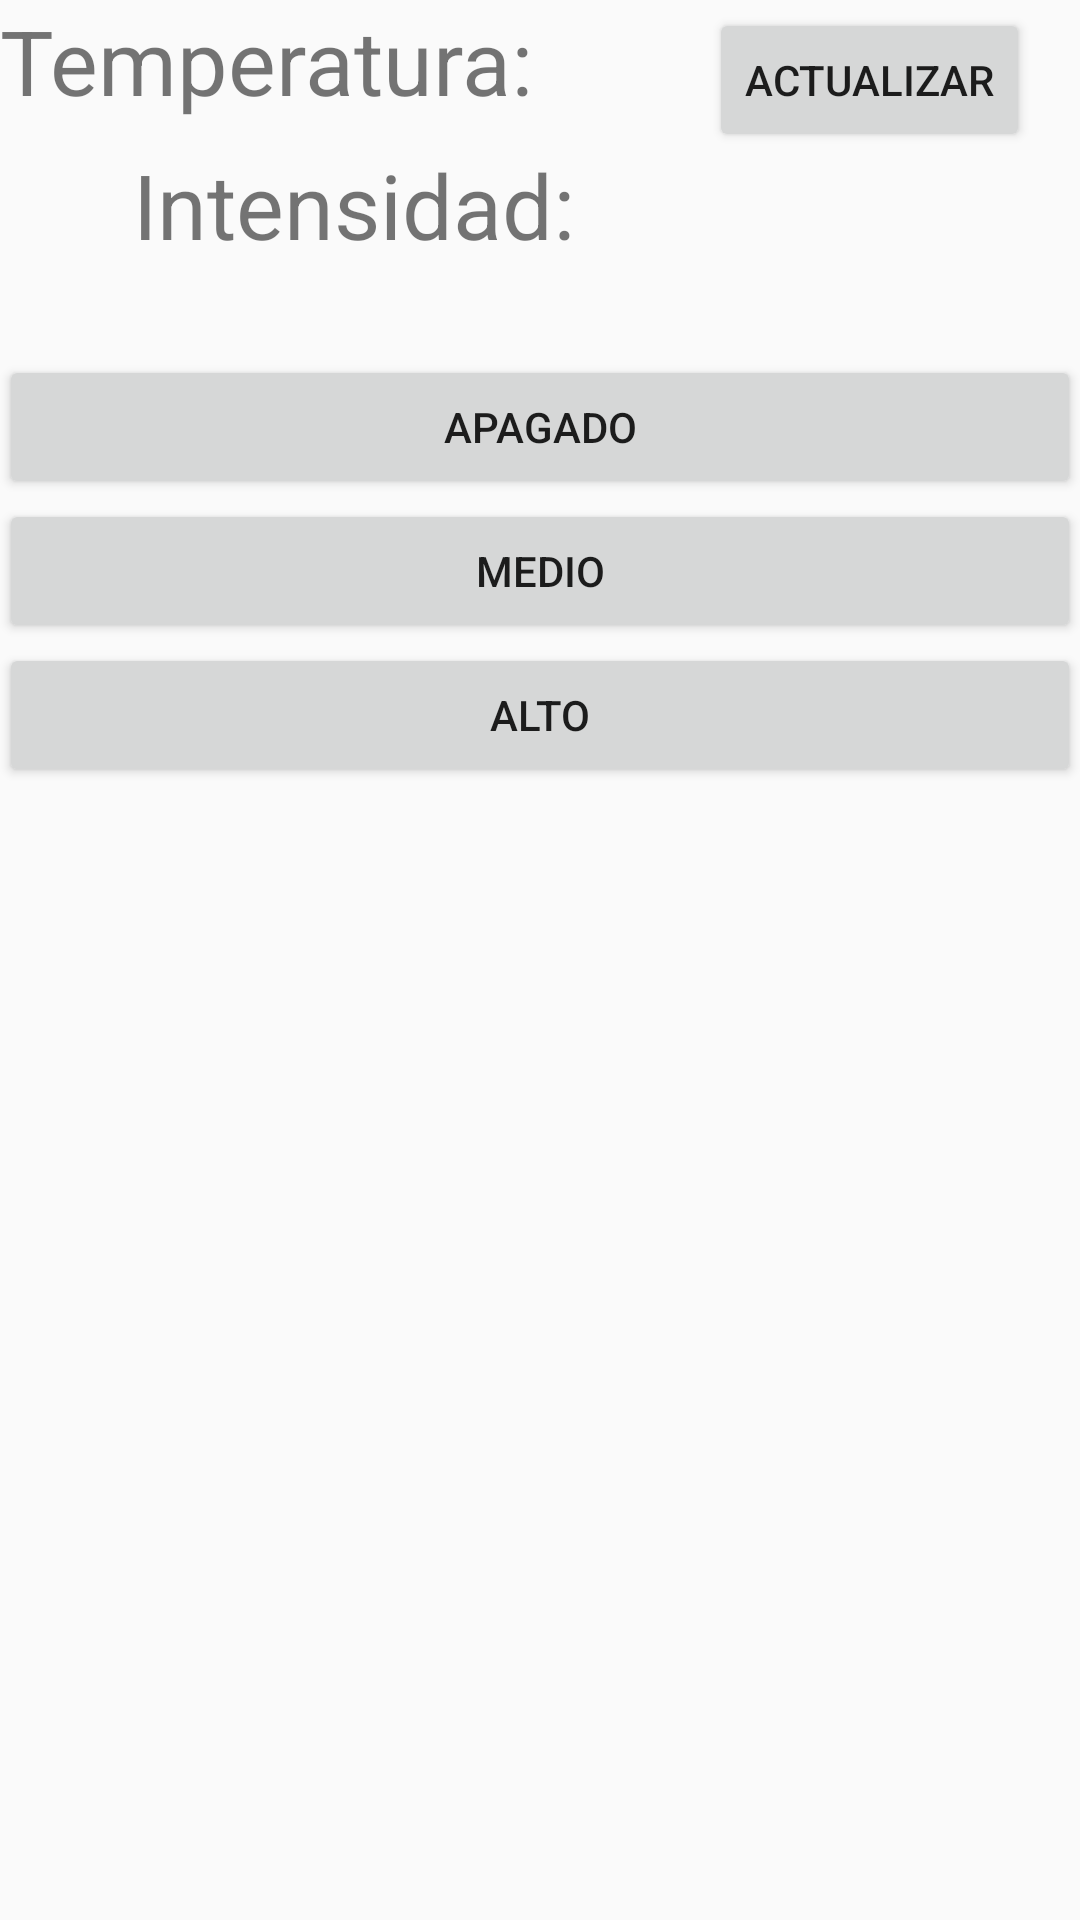

This screen was rendered from an Android layout file. Write that file and the resources it references.
<!-- AndroidManifest.xml: application theme AppTheme -->
<!-- res/layout/content_air.xml -->
<?xml version="1.0" encoding="utf-8"?>
<LinearLayout xmlns:android="http://schemas.android.com/apk/res/android"
    xmlns:app="http://schemas.android.com/apk/res-auto"
    xmlns:tools="http://schemas.android.com/tools"
    android:layout_width="match_parent"
    android:layout_height="match_parent"
    android:paddingBottom="@dimen/activity_vertical_margin"
    android:paddingLeft="@dimen/activity_horizontal_margin"
    android:paddingRight="@dimen/activity_horizontal_margin"
    android:paddingTop="@dimen/activity_vertical_margin"
    app:layout_behavior="@string/appbar_scrolling_view_behavior"
    tools:context=".Activities.AirActivity"
    android:orientation="vertical"
    tools:showIn="@layout/activity_air">

    <TableLayout
        android:layout_width="match_parent"
        android:layout_height="wrap_content"
        android:shrinkColumns="*">
        <TableRow>
            <TextView
                android:layout_width="match_parent"
                android:layout_height="wrap_content"
                android:textSize="30dp"
                android:text="Temperatura:        "
                android:id="@+id/temperatuer_text"
                android:layout_centerHorizontal="true"
                android:textAlignment="center"
                android:layout_column="0"/>

            <Button
                android:layout_width="match_parent"
                android:layout_height="wrap_content"
                android:layout_column="1"
                android:text="Actualizar"
                android:id="@+id/btn_refresh"/>
        </TableRow>
        <TableRow>
            <TextView
                android:layout_width="match_parent"
                android:layout_height="wrap_content"
                android:textSize="30dp"
                android:text="Intensidad:"
                android:id="@+id/intensity_text"
                android:layout_centerHorizontal="true"
                android:textAlignment="center"
                android:layout_marginBottom="30dp"
                android:layout_column="0"/>
        </TableRow>
    </TableLayout>
    <Button
        android:layout_width="match_parent"
        android:layout_height="wrap_content"
        android:id="@+id/air_off"
        android:text="Apagado"/>
    <Button
        android:layout_width="match_parent"
        android:layout_height="wrap_content"
        android:id="@+id/air_medium"
        android:text="Medio"/>
    <Button
        android:layout_width="match_parent"
        android:layout_height="wrap_content"
        android:id="@+id/air_high"
        android:text="Alto"/>

</LinearLayout>
<!-- res/layout/activity_air.xml (included above) -->
<?xml version="1.0" encoding="utf-8"?>
<android.support.design.widget.CoordinatorLayout xmlns:android="http://schemas.android.com/apk/res/android"
    xmlns:app="http://schemas.android.com/apk/res-auto"
    xmlns:tools="http://schemas.android.com/tools"
    android:layout_width="match_parent"
    android:layout_height="match_parent"
    android:fitsSystemWindows="true"
    tools:context=".Activities.AirActivity">

    <android.support.design.widget.AppBarLayout
        android:layout_width="match_parent"
        android:layout_height="wrap_content"
        android:theme="@style/AppTheme.AppBarOverlay">

        <android.support.v7.widget.Toolbar
            android:id="@+id/toolbar"
            android:layout_width="match_parent"
            android:layout_height="?attr/actionBarSize"
            android:background="?attr/colorPrimary"
            app:popupTheme="@style/AppTheme.PopupOverlay" />

    </android.support.design.widget.AppBarLayout>

    <include layout="@layout/content_air" />

</android.support.design.widget.CoordinatorLayout>
<!-- resources referenced by this layout -->
<resources>
  <style name="AppTheme.AppBarOverlay" parent="ThemeOverlay.AppCompat.Dark.ActionBar" />
  <style name="AppTheme.PopupOverlay" parent="ThemeOverlay.AppCompat.Light" />
  <style name="AppTheme" parent="Theme.AppCompat.Light.DarkActionBar">
          
          <item name="colorPrimary">@color/colorPrimary</item>
          <item name="colorPrimaryDark">@color/colorPrimaryDark</item>
          <item name="colorAccent">@color/colorAccent</item>
      </style>
  <color name="colorPrimary">#C8B600</color>
  <color name="colorPrimaryDark">#000</color>
  <color name="colorAccent">#750000</color>
</resources>
